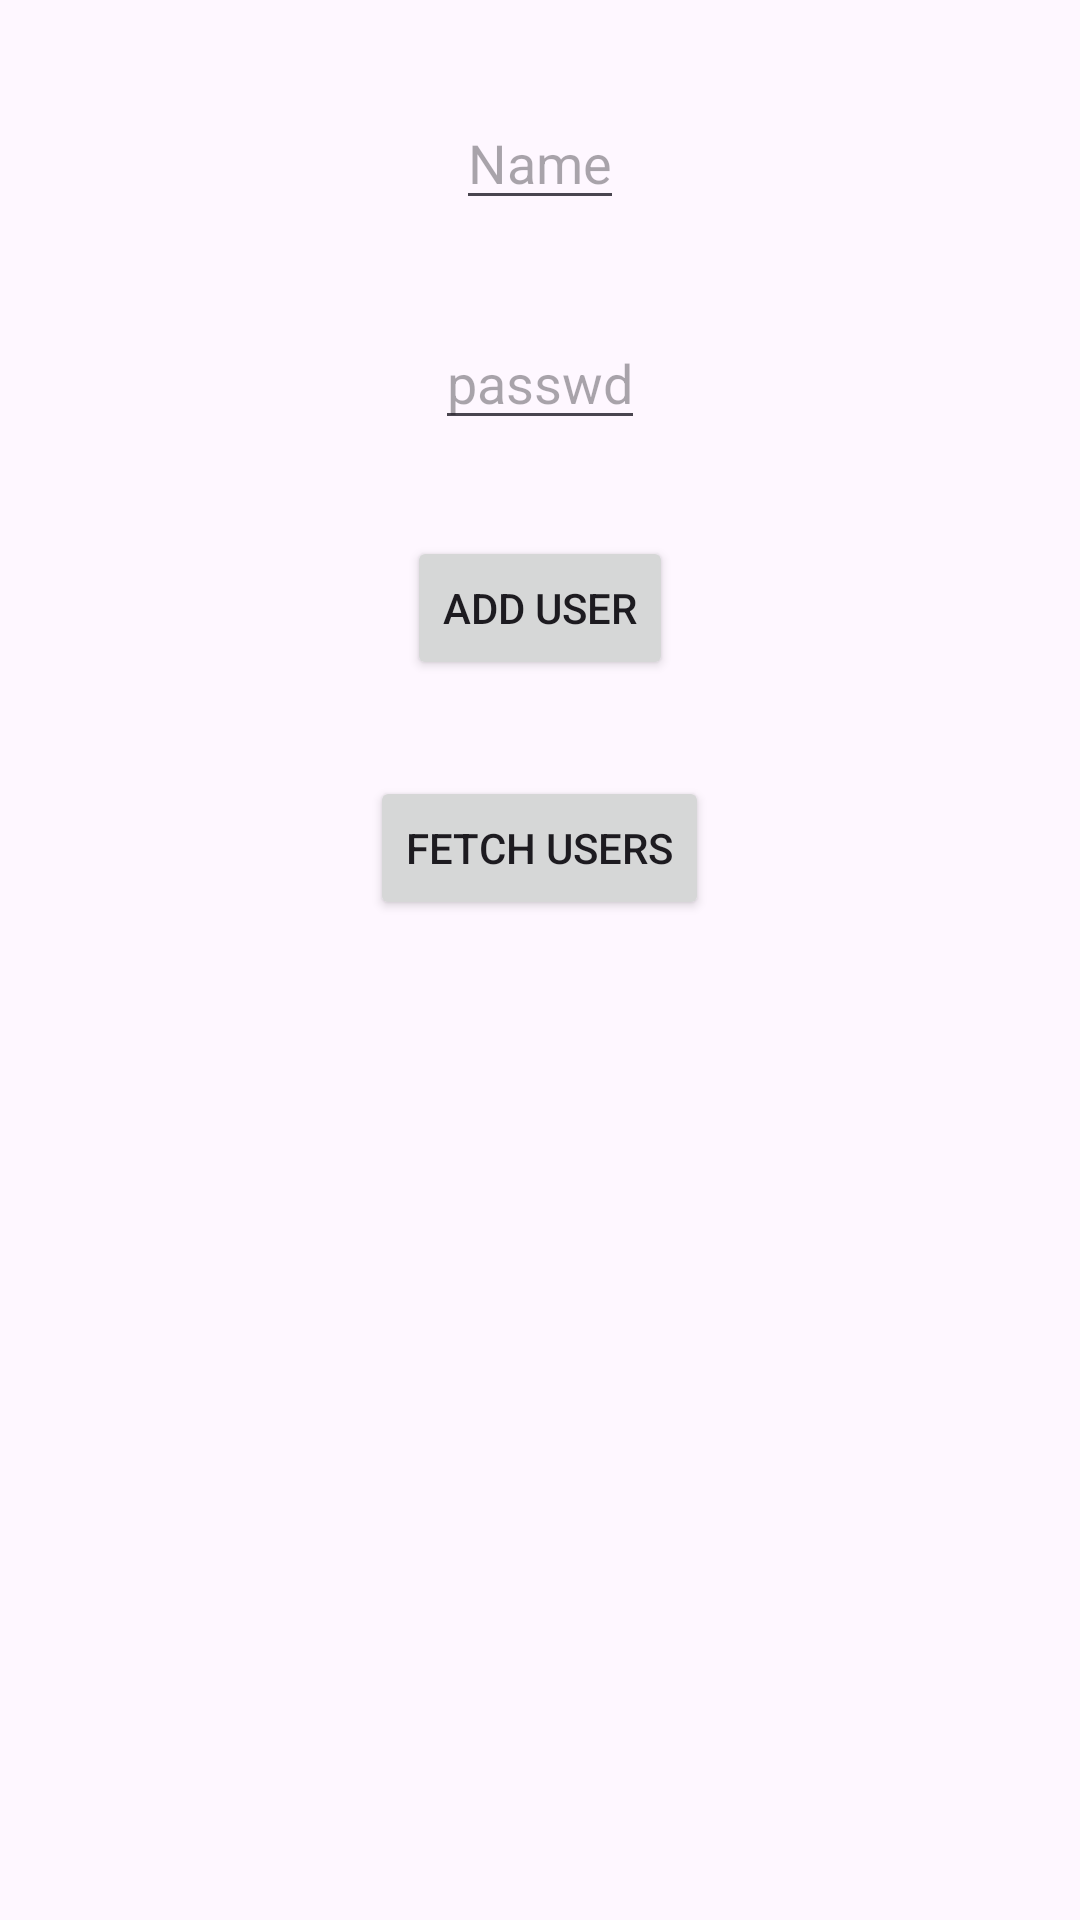

Write the Android layout XML for this screen, with the resource values it uses.
<!-- AndroidManifest.xml: application theme Theme.Wordventure -->
<!-- res/layout/activity_main.xml -->
<?xml version="1.0" encoding="utf-8"?>
<RelativeLayout xmlns:android="http://schemas.android.com/apk/res/android"
    android:layout_width="match_parent"
    android:layout_height="match_parent"
    android:orientation="vertical"
    android:padding="16dp">

    <EditText
        android:id="@+id/nameEditText"
        android:layout_width="wrap_content"
        android:layout_height="wrap_content"
        android:hint="Name"
        android:layout_margin="16dp"
        android:layout_alignParentTop="true"
        android:layout_centerHorizontal="true" />

    <EditText
        android:id="@+id/passwdEditText"
        android:layout_width="wrap_content"
        android:layout_height="wrap_content"
        android:hint="passwd"
        android:layout_margin="16dp"
        android:layout_below="@id/nameEditText"
        android:layout_centerHorizontal="true" />

    <Button
        android:id="@+id/submitButton"
        android:layout_width="wrap_content"
        android:layout_height="wrap_content"
        android:text="Add User"
        android:layout_margin="16dp"
        android:layout_below="@id/passwdEditText"
        android:layout_centerHorizontal="true" />

    <Button
        android:id="@+id/fetchUsersButton"
        android:layout_width="wrap_content"
        android:layout_height="wrap_content"
        android:text="Fetch Users"
        android:layout_margin="16dp"
        android:layout_below="@id/submitButton"
        android:layout_centerHorizontal="true" />
</RelativeLayout>
<!-- resources referenced by this layout -->
<resources>
  <style name="Theme.Wordventure" parent="Base.Theme.Wordventure" />
  <style name="Base.Theme.Wordventure" parent="Theme.Material3.DayNight.NoActionBar">
          
          
      </style>
</resources>
